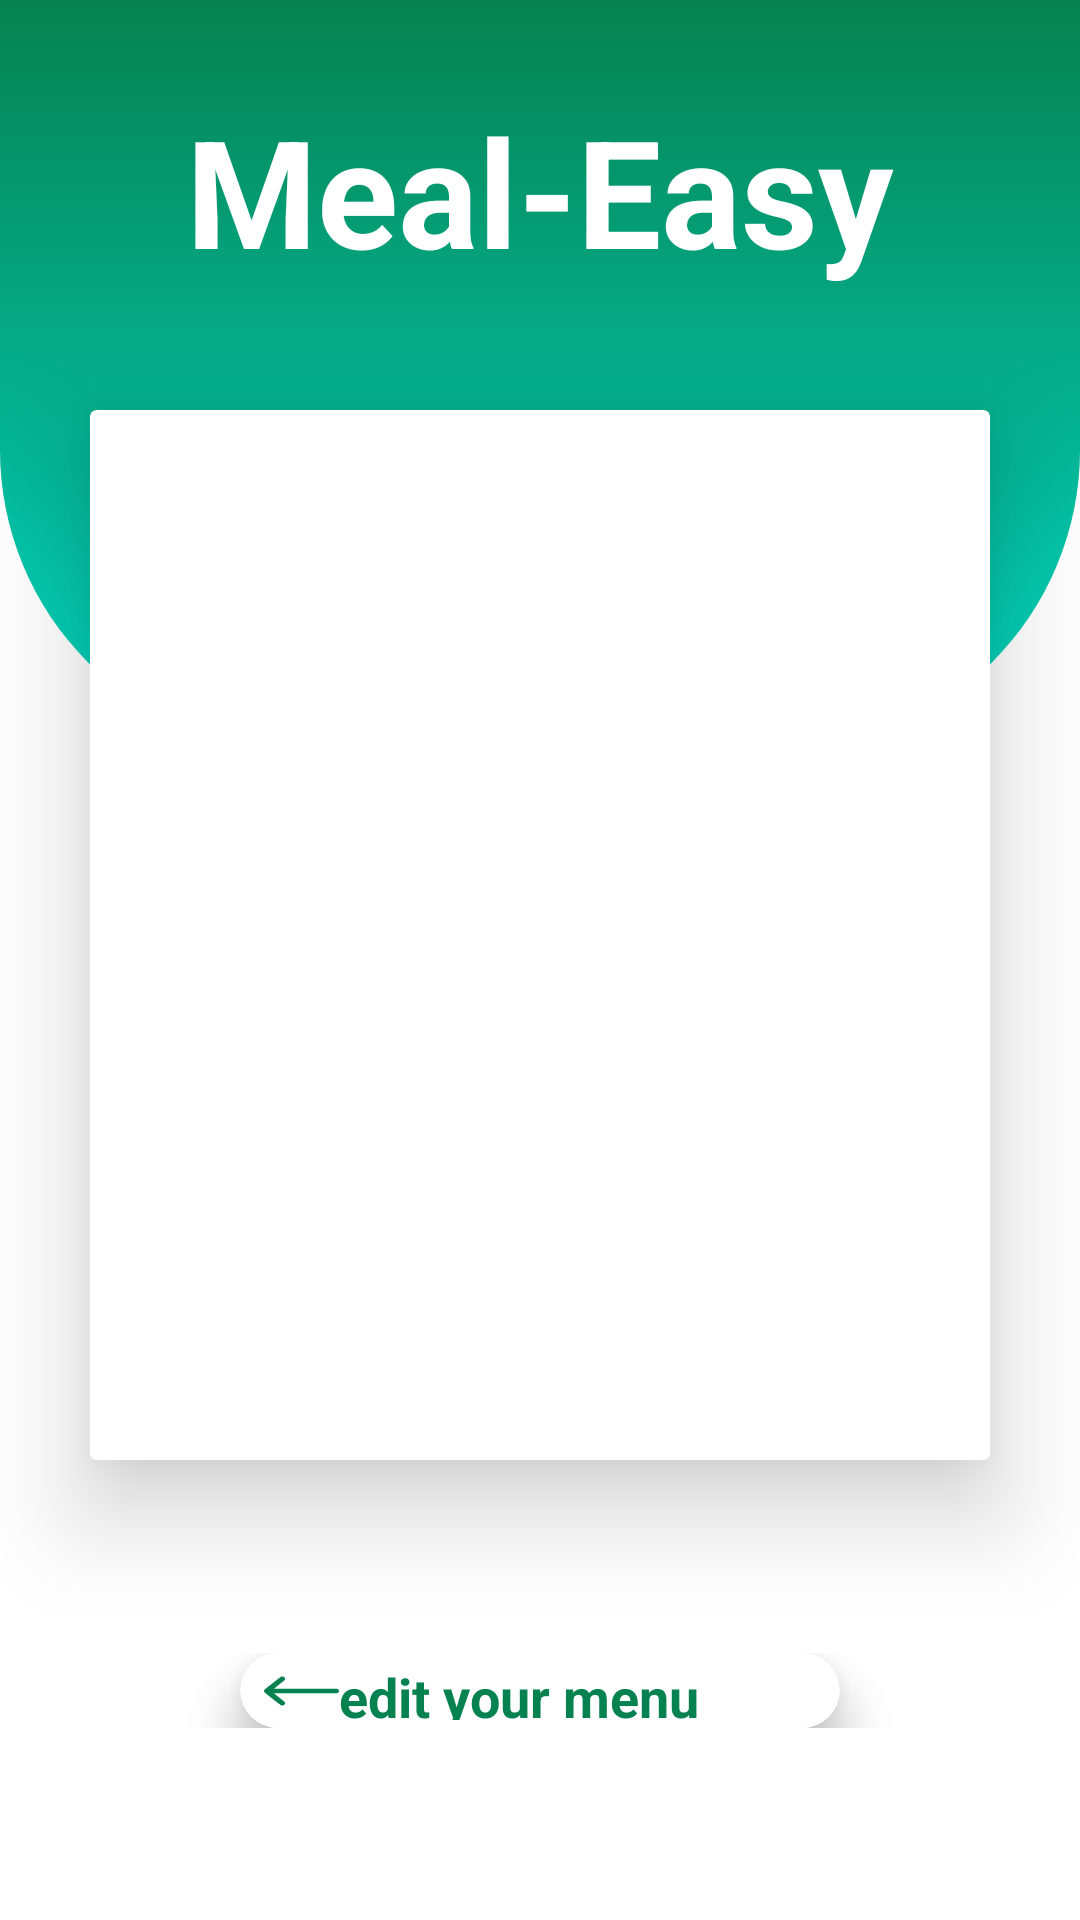

This screen was rendered from an Android layout file. Write that file and the resources it references.
<!-- AndroidManifest.xml: application theme Theme.MealEasy -->
<!-- res/layout/activity_complete.xml -->
<?xml version="1.0" encoding="utf-8"?>
<androidx.constraintlayout.widget.ConstraintLayout xmlns:android="http://schemas.android.com/apk/res/android"
    xmlns:app="http://schemas.android.com/apk/res-auto"
    xmlns:tools="http://schemas.android.com/tools"
    android:layout_width="match_parent"
    android:layout_height="match_parent"
    tools:context=".Complete">


    <LinearLayout
        android:layout_width="match_parent"
        android:layout_height="250dp"
        android:background="@drawable/top_background"
        app:layout_constraintEnd_toEndOf="parent"
        app:layout_constraintHorizontal_bias="1.0"
        app:layout_constraintStart_toStartOf="parent"
        app:layout_constraintTop_toTopOf="parent"
        tools:ignore="MissingConstraints" />

    <TextView
        android:id="@+id/mealEasyTV"
        android:layout_width="wrap_content"
        android:layout_height="wrap_content"
        android:text="@string/meal_easy"
        android:textColor="@color/white"
        android:textSize="50sp"
        android:textStyle="bold"
        app:layout_constraintEnd_toEndOf="parent"
        android:layout_marginTop="30dp"
        app:layout_constraintStart_toStartOf="parent"
        app:layout_constraintTop_toTopOf="parent"/>


    <androidx.cardview.widget.CardView
        android:id="@+id/cardView1"
        android:layout_width="match_parent"
        android:layout_height="350dp"
        android:layout_marginTop="40dp"
        android:layout_marginStart="30dp"
        android:layout_marginEnd="30dp"
        app:layout_constraintTop_toBottomOf="@id/mealEasyTV"
        app:cardElevation="20dp">

        <LinearLayout
            android:layout_width="match_parent"
            android:layout_height="match_parent"
            android:orientation="vertical"
            android:padding="0dp">

            <androidx.recyclerview.widget.RecyclerView
                android:id="@+id/recyclerViewMeal"
                android:layout_width="match_parent"
                android:layout_height="match_parent"/>
        </LinearLayout>

    </androidx.cardview.widget.CardView>

    <androidx.constraintlayout.widget.ConstraintLayout
        android:layout_width="match_parent"
        android:layout_height="wrap_content"
        app:layout_constraintBottom_toBottomOf="parent"
        app:layout_constraintEnd_toEndOf="parent"
        app:layout_constraintStart_toStartOf="parent"
        app:layout_constraintTop_toBottomOf="@id/cardView1">


        <androidx.cardview.widget.CardView
            android:id="@+id/cardViewComplete"
            android:layout_width="200dp"
            android:layout_height="wrap_content"
            app:cardCornerRadius="15dp"
            app:cardElevation="10dp"
            app:layout_constraintBottom_toBottomOf="parent"
            app:layout_constraintEnd_toEndOf="parent"
            app:layout_constraintStart_toStartOf="parent"
            app:layout_constraintTop_toTopOf="parent">

            <LinearLayout
                android:layout_width="wrap_content"
                android:layout_height="wrap_content"
                android:orientation="horizontal"
                tools:ignore="UseCompoundDrawables">

                <ImageView
                    android:id="@+id/nextIv"
                    android:layout_width="25dp"
                    android:layout_height="25dp"
                    android:layout_marginStart="8dp"
                    android:src="@drawable/back_arrow"
                    tools:ignore="ContentDescription" />

                <TextView
                    android:id="@+id/nextTv"
                    android:layout_width="wrap_content"
                    android:layout_height="20dp"
                    android:layout_gravity="center"
                    android:text="@string/edit_your_menu"
                    android:textColor="@color/new_green"
                    android:textSize="18sp"
                    android:textStyle="bold" />
            </LinearLayout>

        </androidx.cardview.widget.CardView>


    </androidx.constraintlayout.widget.ConstraintLayout>


</androidx.constraintlayout.widget.ConstraintLayout>
<!-- resources referenced by this layout -->
<resources>
  <color name="new_green">#068251</color>
  <color name="white">#FFFFFFFF</color>
  <!-- drawable back_arrow (drawable) -->
  <vector xmlns:android="http://schemas.android.com/apk/res/android" xmlns:aapt="http://schemas.android.com/aapt"
      android:viewportWidth="512"
      android:viewportHeight="512"
      android:width="500dp"
      android:height="400dp">
      <group
          android:scaleX="0.1"
          android:scaleY="-0.1"
          android:translateY="512">
          <path
              android:pathData="M1168 3782c-43 -20 -1104 -1062 -1140 -1120 -33 -52 -33 -152 0 -204 36 -58 1097 -1100 1140 -1120 113 -53 258 29 270 151 10 111 25 91 -381 498l-371 373 2149 2 2150 3 38 24c21 13 50 42 65 64 23 34 27 52 27 107 0 55 -4 73 -27 107 -15 22 -44 51 -65 64l-38 24 -2150 3 -2149 2 371 373c406 407 391 387 381 498 -12 122 -157 204 -270 151z"
              android:fillColor="@color/new_green" />
      </group>
  </vector>
  <!-- drawable top_background (drawable) -->
  <?xml version="1.0" encoding="utf-8"?>
  <shape xmlns:android="http://schemas.android.com/apk/res/android"
      android:shape="rectangle">
  
      <gradient
  
          android:startColor="@color/new_green"
          android:endColor="@color/teal_200"
          android:angle="120"/>
  
      <corners
          android:bottomRightRadius="100dp"
          android:bottomLeftRadius="100dp"/>
  
  </shape>
  <string name="edit_your_menu">edit your menu</string>
  <string name="meal_easy">Meal-Easy</string>
  <style name="Theme.MealEasy" parent="Theme.MaterialComponents.DayNight.NoActionBar">
          
          <item name="colorPrimary">@color/purple_500</item>
          <item name="colorPrimaryVariant">@color/teal_700</item>
          <item name="colorOnPrimary">@color/white</item>
          
          <item name="colorSecondary">@color/teal_200</item>
          <item name="colorSecondaryVariant">@color/teal_700</item>
          <item name="colorOnSecondary">@color/black</item>
          
          <item name="android:statusBarColor">?attr/colorPrimaryVariant</item>
          
      </style>
  <color name="teal_200">#FF03DAC5</color>
  <color name="purple_500">#FF6200EE</color>
  <color name="teal_700">#FF018786</color>
  <color name="black">#FF000000</color>
</resources>
